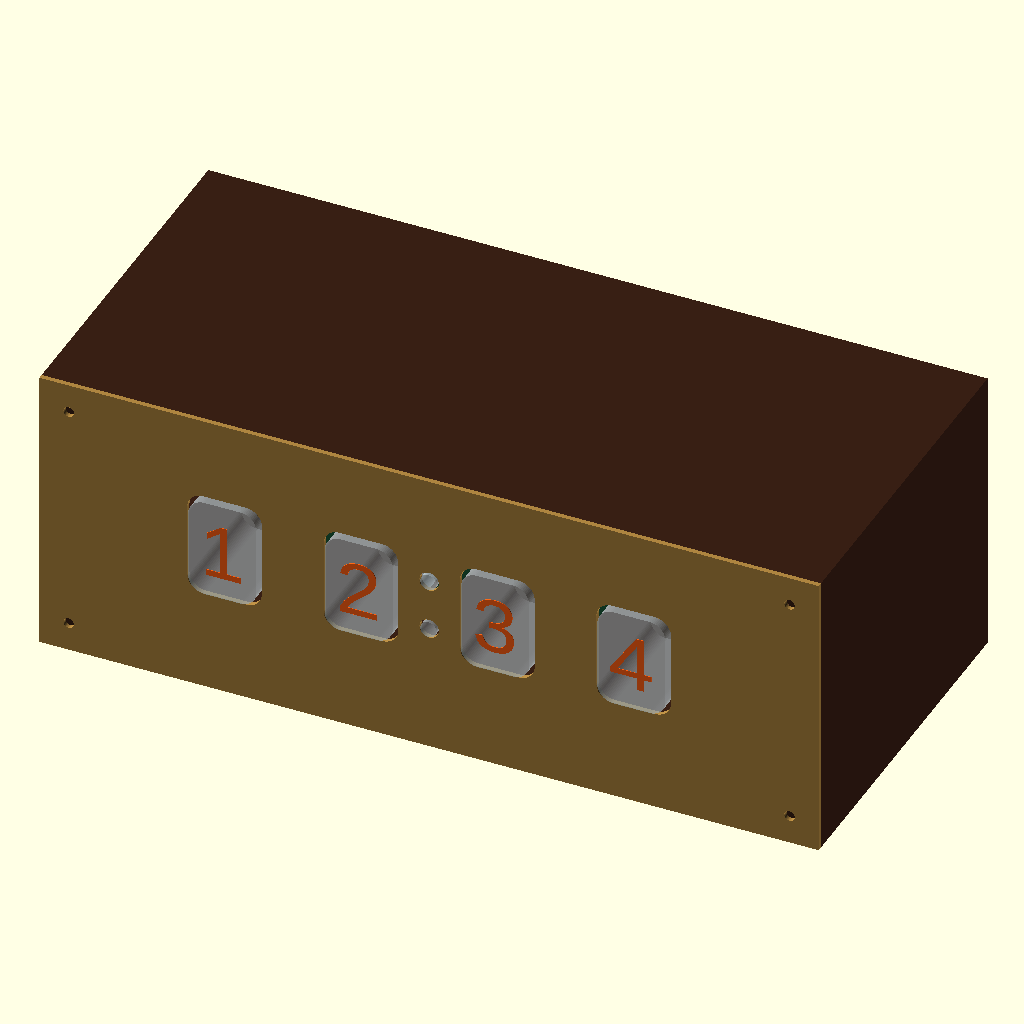
Cell 1: rendered with the file's own defaults.
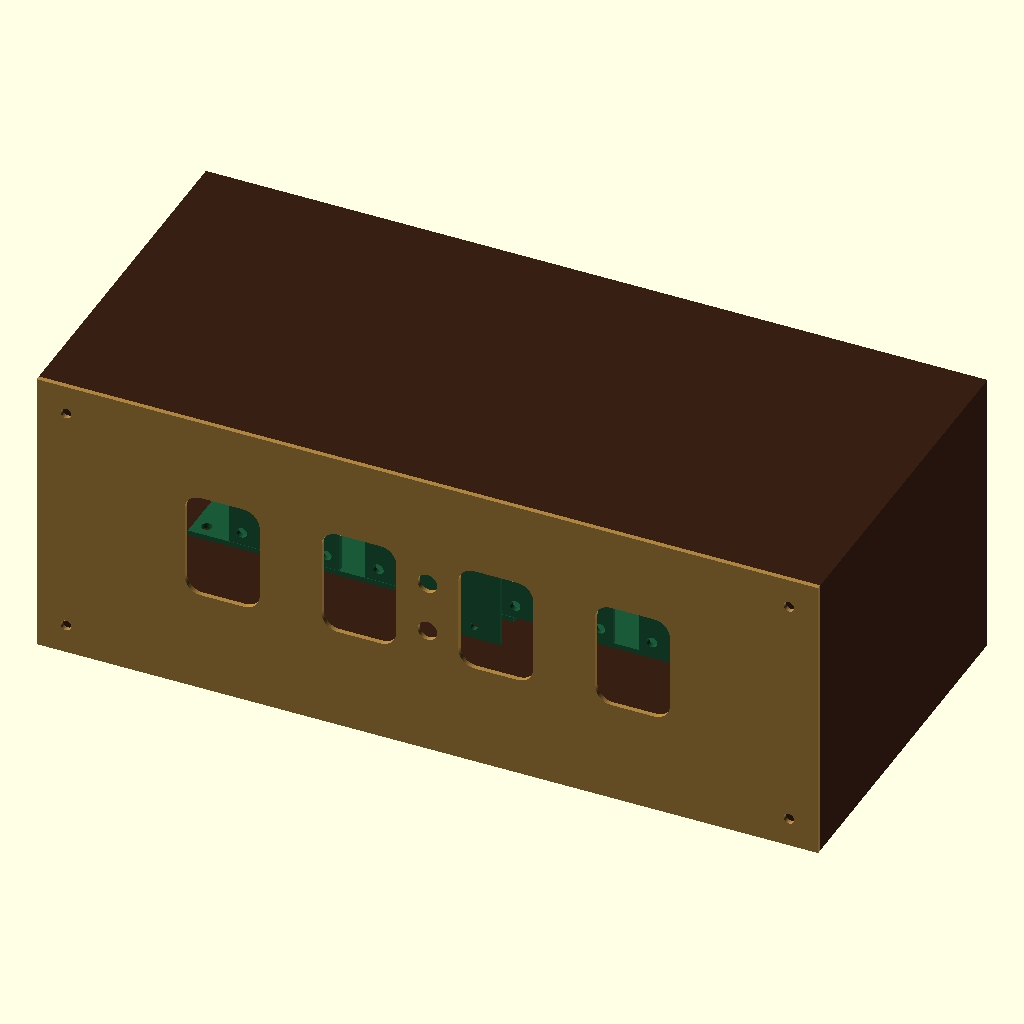
Cell 2 — show_tubes set to false, the other parameters unchanged.
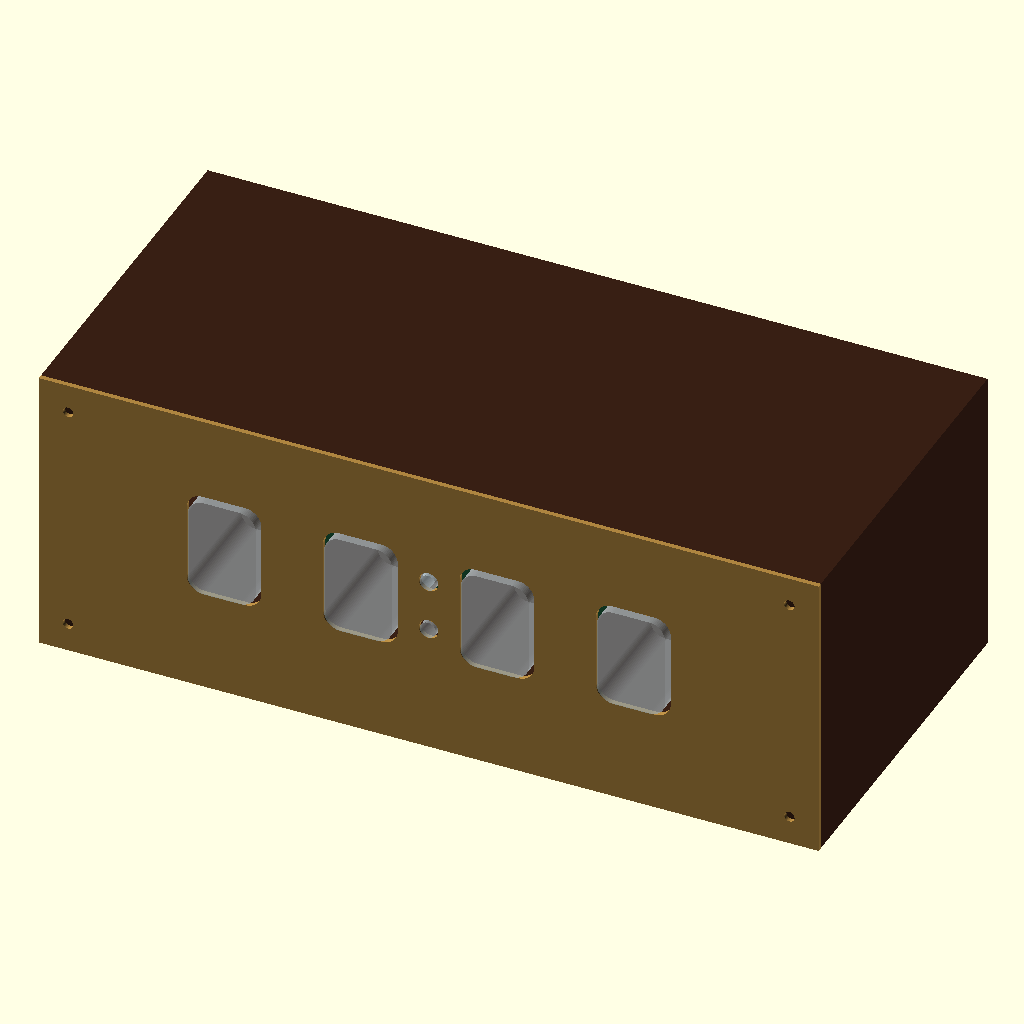
Cell 3: show_digit_preview = false (everything else at default).
The same orthographic view direction (rotation 55°, 0°, 25°; colour scheme Cornfield) for every cell, with the view re-fitted per cell, so scale and position can differ between cells.
Source of the model, enclosure/clock.scad:
include <generated/layout.scad>

part = "assembly";
show_internal = true;
show_tubes = true;
show_digit_preview = true;
exploded = 0;
$fn = 64;

module rounded_window(width, height, radius) {
    hull() {
        for (offset_x = [-width / 2 + radius, width / 2 - radius])
            for (offset_z = [-height / 2 + radius, height / 2 - radius])
                translate([offset_x, offset_z]) circle(r = radius);
    }
}

module front_profile() {
    difference() {
        translate([-case_size[0] / 2, 0]) square([case_size[0], case_size[2]]);
        for (center = tube_centers)
            translate([center[0], center[2]])
                rounded_window(tube_size[0] + 2 * tube_radial_gap,
                               tube_size[2] + 2 * tube_radial_gap, tube_corner_radius);
        for (center_z = colon_centers_z)
            translate([colon_center_x, center_z]) circle(d = colon_aperture_diameter);
        for (hole = panel_mount_holes)
            translate(hole) circle(d = panel_hole_diameter);
    }
}

module front_panel() {
    rotate([90, 0, 0]) linear_extrude(height = brass_thickness) front_profile();
}

module rear_profile() {
    difference() {
        translate([-case_size[0] / 2 + case_wall, case_wall])
            square([case_size[0] - 2 * case_wall, case_size[2] - 2 * case_wall]);
        for (center_x = button_centers_x)
            translate([center_x, button_center_z]) circle(d = button_hole_diameter);
        translate(power_jack_center) circle(d = power_jack_hole_diameter);
        translate(status_led_center) circle(d = status_led_hole_diameter);
    }
}

module rear_panel() {
    translate([0, case_size[1], 0]) rotate([90, 0, 0])
        linear_extrude(height = rear_thickness) rear_profile();
}

module wood_shell() {
    difference() {
        translate([-case_size[0] / 2, 0, 0]) cube(case_size);
        translate([-case_size[0] / 2 + case_wall, -1, case_wall])
            cube([case_size[0] - 2 * case_wall, case_size[1] + 2, case_size[2] - 2 * case_wall]);
    }
}

module pcb_shape(board) {
    difference() {
        translate([-board[3] / 2, -board[4] / 2, -board[5] / 2]) cube([board[3], board[4], board[5]]);
        for (hole = board[6])
            translate([hole[0], hole[1], -board[5]]) cylinder(h = 3 * board[5], d = board[7]);
    }
}

module board_assembly(board) {
    translate(board[2]) {
        if (board[1] == "XZ") rotate([90, 0, 0]) pcb_shape(board);
        else pcb_shape(board);
    }
}

module tube_envelopes() {
    for (center = tube_centers)
        translate([center[0], center[1] + tube_size[1] / 2, center[2]])
            rotate([90, 0, 0]) linear_extrude(height = tube_size[1], center = true)
                rounded_window(tube_size[0], tube_size[2], 5);
    for (center_z = colon_centers_z)
        translate([colon_center_x, colon_front_y + colon_depth / 2, center_z]) rotate([90, 0, 0]) cylinder(h = colon_depth, d = colon_lamp_diameter, center = true);
}

module antenna() {
    translate(antenna_center) rotate([0, 90, 0]) cylinder(h = antenna_length, d = antenna_diameter, center = true);
}

module digit_preview() {
    digits = ["1", "2", "3", "4"];
    for (index = [0 : len(tube_centers) - 1])
        translate([tube_centers[index][0], tube_centers[index][1] - 0.3, tube_centers[index][2]])
            rotate([90, 0, 0]) linear_extrude(height = 0.2)
                text(digits[index], size = 18, halign = "center", valign = "center");
}

module hv_cover() {
    outer = hv_size + [2 * (hv_cover_wall + hv_cover_gap), 2 * (hv_cover_wall + hv_cover_gap), hv_cover_gap + hv_cover_wall];
    translate(hv_center) difference() {
        translate([0, 0, (hv_cover_gap + hv_cover_wall) / 2]) cube(outer, center = true);
        translate([0, 0, hv_cover_gap / 2 - hv_cover_wall])
            cube([outer[0] - 2 * hv_cover_wall, outer[1] - 2 * hv_cover_wall, outer[2] + hv_cover_wall], center = true);
    }
}

if (part == "front_2d") front_profile();
else if (part == "rear_2d") rear_profile();
else if (part == "front") front_panel();
else if (part == "rear") rear_panel();
else if (part == "shell") wood_shell();
else if (part == "hv_cover") hv_cover();
else if (part == "assembly") {
    color([0.22, 0.12, 0.08]) wood_shell();
    color([0.68, 0.52, 0.25]) translate([0, -exploded, 0]) front_panel();
    color([0.22, 0.12, 0.08]) translate([0, exploded, 0]) rear_panel();
    if (show_tubes) color([0.8, 0.87, 0.9, 0.45]) tube_envelopes();
    if (show_tubes && show_digit_preview) color([1, 0.38, 0.08]) digit_preview();
    if (show_internal) {
        for (board = boards) color([0.1, 0.35, 0.22]) board_assembly(board);
        color([0.14, 0.14, 0.14]) antenna();
        color([0.7, 0.24, 0.12, 0.5]) translate(hv_center) cube(hv_size, center = true);
        color([0.65, 0.65, 0.67, 0.25]) hv_cover();
    }
}
else assert(false, "Unknown part");
Customizer parameters (derived from the source; name, type, default, range or options):
part: string, default "assembly"
show_internal: bool, default true
show_tubes: bool, default true
show_digit_preview: bool, default true
exploded: number, default 0
